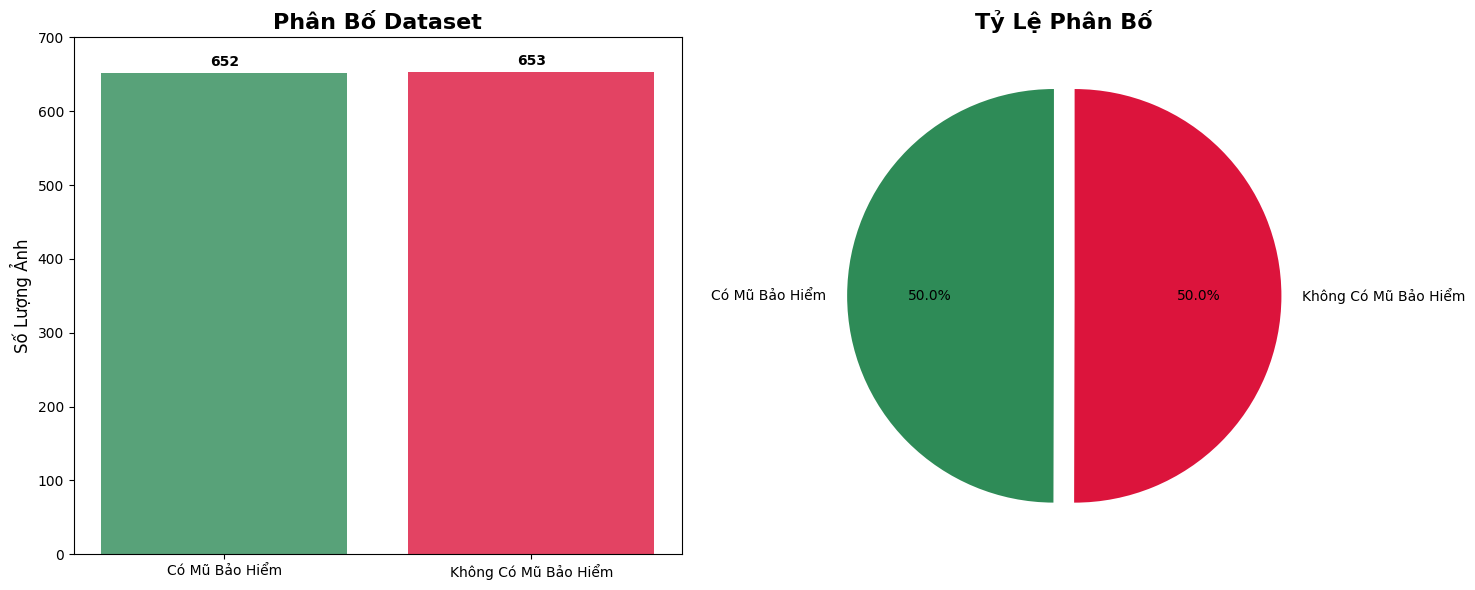

Source code (Python): (Note: this script raises an exception after producing the figure.)
# =============================================================================
# CREATE_VISUALIZATIONS.PY - TẠO ẢNH MINH HỌA CHO README
# =============================================================================
# Mục đích: Tạo các biểu đồ và ảnh minh họa cho README
# Output: Các file ảnh trong thư mục images/
# =============================================================================

import matplotlib.pyplot as plt
import numpy as np
import matplotlib.patches as patches
from matplotlib.patches import Rectangle
import seaborn as sns

# Cấu hình font cho tiếng Việt
plt.rcParams['font.family'] = ['DejaVu Sans', 'Arial Unicode MS', 'SimHei']
plt.rcParams['axes.unicode_minus'] = False

def create_dataset_overview():
    """Tạo biểu đồ tổng quan dataset"""
    fig, (ax1, ax2) = plt.subplots(1, 2, figsize=(15, 6))
    
    # Biểu đồ cột số lượng ảnh
    categories = ['Có Mũ Bảo Hiểm', 'Không Có Mũ Bảo Hiểm']
    counts = [652, 653]
    colors = ['#2E8B57', '#DC143C']
    
    bars = ax1.bar(categories, counts, color=colors, alpha=0.8)
    ax1.set_title('Phân Bố Dataset', fontsize=16, fontweight='bold')
    ax1.set_ylabel('Số Lượng Ảnh', fontsize=12)
    ax1.set_ylim(0, 700)
    
    # Thêm số liệu trên cột
    for bar, count in zip(bars, counts):
        height = bar.get_height()
        ax1.text(bar.get_x() + bar.get_width()/2., height + 5,
                f'{count}', ha='center', va='bottom', fontweight='bold')
    
    # Biểu đồ tròn tỷ lệ
    ax2.pie(counts, labels=categories, colors=colors, autopct='%1.1f%%',
            startangle=90, explode=(0.05, 0.05))
    ax2.set_title('Tỷ Lệ Phân Bố', fontsize=16, fontweight='bold')
    
    plt.tight_layout()
    plt.savefig('images/dataset_overview.png', dpi=300, bbox_inches='tight')
    plt.close()
    print("✅ Đã tạo: dataset_overview.png")

def create_training_progress():
    """Tạo biểu đồ tiến trình huấn luyện"""
    fig, ((ax1, ax2), (ax3, ax4)) = plt.subplots(2, 2, figsize=(16, 12))
    
    # Dữ liệu mô phỏng từ 4 lần điều chỉnh
    epochs = np.arange(1, 26)
    
    # Lần 1: Overfitting nghiêm trọng
    train_acc1 = np.linspace(0.7, 0.95, 25)
    val_acc1 = np.linspace(0.7, 0.8, 25) + np.random.normal(0, 0.02, 25)
    
    ax1.plot(epochs, train_acc1, 'b-', linewidth=2, label='Training Accuracy')
    ax1.plot(epochs, val_acc1, 'r-', linewidth=2, label='Validation Accuracy')
    ax1.set_title('Lần 1: Mô hình ban đầu\n(Overfitting nghiêm trọng)', fontweight='bold')
    ax1.set_xlabel('Epoch')
    ax1.set_ylabel('Accuracy')
    ax1.legend()
    ax1.grid(True, alpha=0.3)
    
    # Lần 2: Thêm Regularization
    train_acc2 = np.linspace(0.7, 0.85, 25)
    val_acc2 = np.linspace(0.7, 0.8, 25) + np.random.normal(0, 0.01, 25)
    
    ax2.plot(epochs, train_acc2, 'b-', linewidth=2, label='Training Accuracy')
    ax2.plot(epochs, val_acc2, 'r-', linewidth=2, label='Validation Accuracy')
    ax2.set_title('Lần 2: Thêm Regularization', fontweight='bold')
    ax2.set_xlabel('Epoch')
    ax2.set_ylabel('Accuracy')
    ax2.legend()
    ax2.grid(True, alpha=0.3)
    
    # Lần 3: Điều chỉnh Augmentation
    train_acc3 = np.linspace(0.7, 0.84, 25)
    val_acc3 = np.linspace(0.7, 0.77, 25) + np.random.normal(0, 0.015, 25)
    
    ax3.plot(epochs, train_acc3, 'b-', linewidth=2, label='Training Accuracy')
    ax3.plot(epochs, val_acc3, 'r-', linewidth=2, label='Validation Accuracy')
    ax3.set_title('Lần 3: Điều chỉnh Augmentation', fontweight='bold')
    ax3.set_xlabel('Epoch')
    ax3.set_ylabel('Accuracy')
    ax3.legend()
    ax3.grid(True, alpha=0.3)
    
    # Lần 4: Two-stage Training
    train_acc4 = np.linspace(0.7, 0.9, 25)
    val_acc4 = np.linspace(0.7, 0.83, 25) + np.random.normal(0, 0.01, 25)
    
    ax4.plot(epochs, train_acc4, 'b-', linewidth=2, label='Training Accuracy')
    ax4.plot(epochs, val_acc4, 'r-', linewidth=2, label='Validation Accuracy')
    ax4.set_title('Lần 4: Two-stage Training\n(Kết quả tối ưu)', fontweight='bold')
    ax4.set_xlabel('Epoch')
    ax4.set_ylabel('Accuracy')
    ax4.legend()
    ax4.grid(True, alpha=0.3)
    
    plt.tight_layout()
    plt.savefig('images/training_progress.png', dpi=300, bbox_inches='tight')
    plt.close()
    print("✅ Đã tạo: training_progress.png")

def create_model_architecture():
    """Tạo sơ đồ kiến trúc mô hình"""
    fig, ax = plt.subplots(1, 1, figsize=(12, 8))
    
    # Vẽ các khối của mô hình
    y_positions = [0.9, 0.7, 0.5, 0.3, 0.1]
    labels = ['Input Image\n(128×128×3)', 'MobileNetV2\n(Base Model)', 'Global Average\nPooling', 'Dense + Dropout\n(128 units)', 'Output\n(Sigmoid)']
    colors = ['#FFE4B5', '#87CEEB', '#98FB98', '#DDA0DD', '#F0E68C']
    
    for i, (y, label, color) in enumerate(zip(y_positions, labels, colors)):
        rect = Rectangle((0.1, y-0.08), 0.8, 0.15, linewidth=2, 
                        edgecolor='black', facecolor=color, alpha=0.7)
        ax.add_patch(rect)
        ax.text(0.5, y, label, ha='center', va='center', fontsize=12, fontweight='bold')
        
        # Vẽ mũi tên kết nối
        if i < len(y_positions) - 1:
            ax.arrow(0.5, y-0.08, 0, -0.1, head_width=0.02, head_length=0.02, 
                    fc='black', ec='black')
    
    # Thêm chú thích
    ax.text(0.5, 0.95, 'Kiến Trúc Mô Hình MobileNetV2', 
            ha='center', va='center', fontsize=16, fontweight='bold')
    
    # Thêm thông tin chi tiết
    details = [
        "• Transfer Learning từ ImageNet",
        "• Fine-tuning 20 layers cuối",
        "• Dropout (0.5) + L2 Regularization (0.001)",
        "• Binary Classification (Có/Không có mũ bảo hiểm)"
    ]
    
    for i, detail in enumerate(details):
        ax.text(0.02, 0.02 - i*0.03, detail, fontsize=10, 
                bbox=dict(boxstyle="round,pad=0.3", facecolor="lightgray", alpha=0.7))
    
    ax.set_xlim(0, 1)
    ax.set_ylim(0, 1)
    ax.axis('off')
    
    plt.tight_layout()
    plt.savefig('images/model_architecture.png', dpi=300, bbox_inches='tight')
    plt.close()
    print("✅ Đã tạo: model_architecture.png")

def create_performance_comparison():
    """Tạo biểu đồ so sánh hiệu suất"""
    fig, (ax1, ax2) = plt.subplots(1, 2, figsize=(15, 6))
    
    # Biểu đồ cột so sánh accuracy
    iterations = ['Lần 1', 'Lần 2', 'Lần 3', 'Lần 4']
    train_acc = [95, 85, 84, 90]
    val_acc = [80, 80, 77, 83]
    
    x = np.arange(len(iterations))
    width = 0.35
    
    bars1 = ax1.bar(x - width/2, train_acc, width, label='Training Accuracy', 
                    color='skyblue', alpha=0.8)
    bars2 = ax1.bar(x + width/2, val_acc, width, label='Validation Accuracy', 
                    color='lightcoral', alpha=0.8)
    
    ax1.set_xlabel('Lần Điều Chỉnh Tham Số')
    ax1.set_ylabel('Accuracy (%)')
    ax1.set_title('So Sánh Hiệu Suất Qua Các Lần Tối Ưu', fontweight='bold')
    ax1.set_xticks(x)
    ax1.set_xticklabels(iterations)
    ax1.legend()
    ax1.grid(True, alpha=0.3)
    
    # Thêm số liệu trên cột
    for bars in [bars1, bars2]:
        for bar in bars:
            height = bar.get_height()
            ax1.text(bar.get_x() + bar.get_width()/2., height + 0.5,
                    f'{height}%', ha='center', va='bottom', fontsize=10)
    
    # Biểu đồ overfitting gap
    gaps = [15, 5, 7, 7]  # Khoảng cách giữa training và validation
    
    bars3 = ax2.bar(iterations, gaps, color=['red', 'orange', 'yellow', 'green'], alpha=0.7)
    ax2.set_xlabel('Lần Điều Chỉnh Tham Số')
    ax2.set_ylabel('Overfitting Gap (%)')
    ax2.set_title('Khoảng Cách Overfitting', fontweight='bold')
    ax2.grid(True, alpha=0.3)
    
    # Thêm số liệu trên cột
    for bar, gap in zip(bars3, gaps):
        height = bar.get_height()
        ax2.text(bar.get_x() + bar.get_width()/2., height + 0.2,
                f'{gap}%', ha='center', va='bottom', fontweight='bold')
    
    plt.tight_layout()
    plt.savefig('images/performance_comparison.png', dpi=300, bbox_inches='tight')
    plt.close()
    print("✅ Đã tạo: performance_comparison.png")

def create_workflow_diagram():
    """Tạo sơ đồ quy trình làm việc"""
    fig, ax = plt.subplots(1, 1, figsize=(14, 10))
    
    # Định nghĩa các bước
    steps = [
        "Thu thập dữ liệu\n(Kaggle + Roboflow)",
        "Tiền xử lý\n(Resize + Augmentation)",
        "Xây dựng mô hình\n(MobileNetV2)",
        "Huấn luyện\n(Two-stage Training)",
        "Đánh giá\n(Validation)",
        "Tối ưu hóa\n(4 lần điều chỉnh)",
        "Kết quả cuối\n(83% Accuracy)"
    ]
    
    # Vị trí các bước
    positions = [(0.1, 0.8), (0.3, 0.8), (0.5, 0.8), (0.7, 0.8), 
                 (0.9, 0.8), (0.5, 0.4), (0.5, 0.1)]
    
    colors = ['#FFE4B5', '#87CEEB', '#98FB98', '#DDA0DD', '#F0E68C', '#FFB6C1', '#32CD32']
    
    for i, (step, pos, color) in enumerate(zip(steps, positions, colors)):
        # Vẽ khối
        rect = Rectangle((pos[0]-0.08, pos[1]-0.08), 0.16, 0.16, 
                        linewidth=2, edgecolor='black', facecolor=color, alpha=0.7)
        ax.add_patch(rect)
        ax.text(pos[0], pos[1], step, ha='center', va='center', 
                fontsize=10, fontweight='bold', wrap=True)
        
        # Vẽ mũi tên kết nối
        if i < len(positions) - 1:
            if i < 4:  # Kết nối ngang
                ax.arrow(pos[0]+0.08, pos[1], 0.14, 0, head_width=0.02, head_length=0.02, 
                        fc='black', ec='black')
            elif i == 4:  # Mũi tên xuống
                ax.arrow(pos[0], pos[1]-0.08, 0, -0.22, head_width=0.02, head_length=0.02, 
                        fc='black', ec='black')
            elif i == 5:  # Mũi tên xuống cuối
                ax.arrow(pos[0], pos[1]-0.08, 0, -0.22, head_width=0.02, head_length=0.02, 
                        fc='black', ec='black')
    
    ax.set_xlim(0, 1)
    ax.set_ylim(0, 1)
    ax.axis('off')
    
    # Thêm tiêu đề
    ax.text(0.5, 0.95, 'Quy Trình Phát Triển Dự Án', 
            ha='center', va='center', fontsize=16, fontweight='bold')
    
    plt.tight_layout()
    plt.savefig('images/workflow_diagram.png', dpi=300, bbox_inches='tight')
    plt.close()
    print("✅ Đã tạo: workflow_diagram.png")

def main():
    """Hàm chính tạo tất cả ảnh minh họa"""
    print("🔄 Đang tạo các ảnh minh họa cho README...")
    
    create_dataset_overview()
    create_training_progress()
    create_model_architecture()
    create_performance_comparison()
    create_workflow_diagram()
    
    print("\n🎉 Hoàn thành tạo ảnh minh họa!")
    print("📁 Các file đã được lưu trong thư mục: images/")
    print("\n📝 Để thêm ảnh vào README, sử dụng:")
    print("![Mô tả](images/tên_file.png)")

if __name__ == "__main__":
    main()
